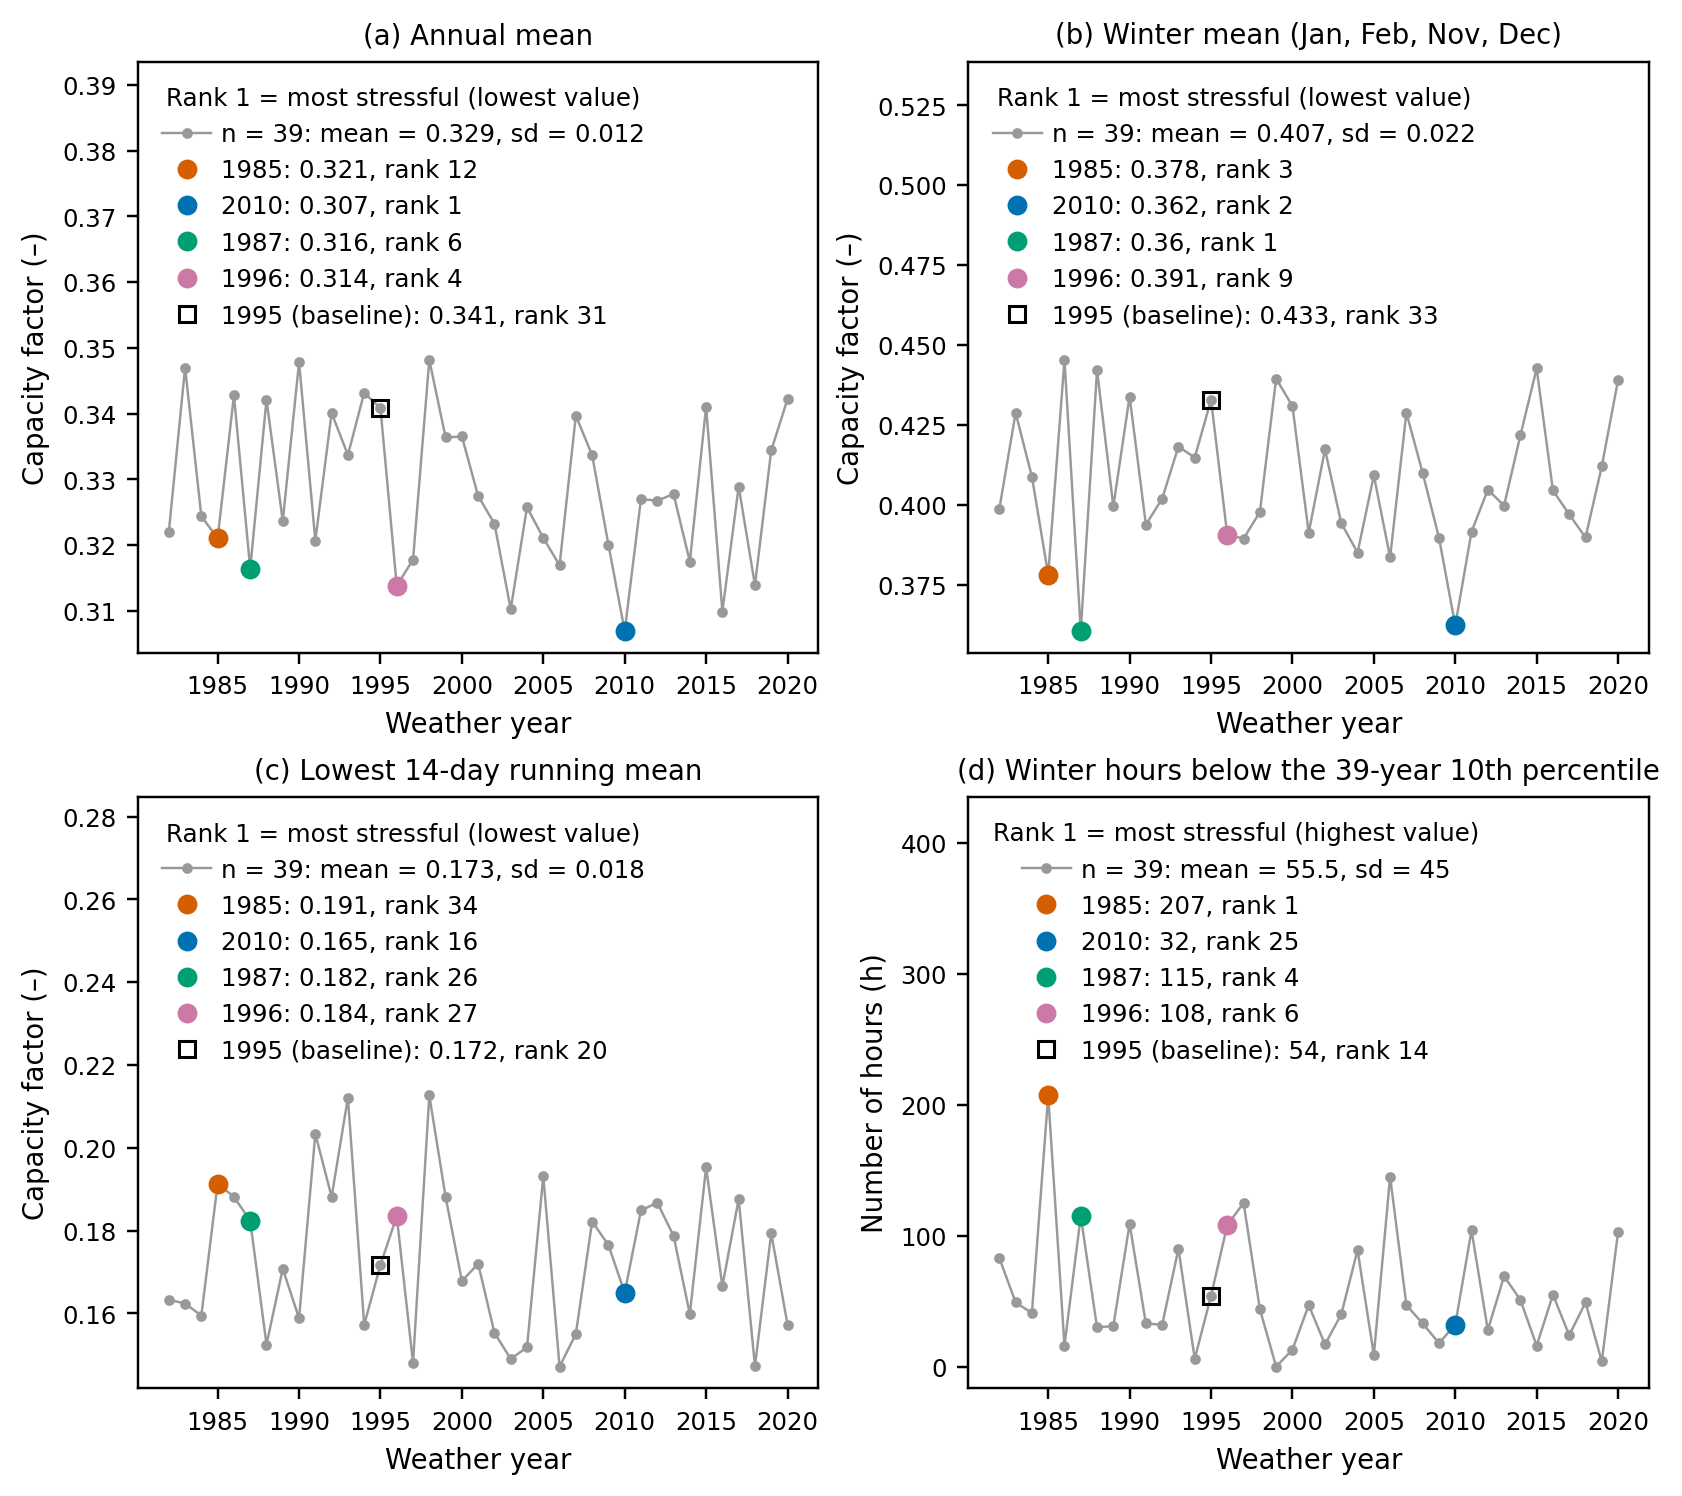

Source data for this figure (header and first rows):
Year, annual_mean_cf, winter_mean_cf, min_14d_mean_cf, winter_low_hours, rank_annual_mean_cf, rank_winter_mean_cf, rank_min_14d_mean_cf, rank_winter_low_hours
1982, 0.322, 0.3987, 0.1633, 83, 14, 16, 15, 11
1983, 0.347, 0.4288, 0.1624, 49, 37, 30, 14, 16
1984, 0.3244, 0.4088, 0.1595, 41, 17, 22, 12, 21
1985, 0.321, 0.3782, 0.1914, 207, 12, 3, 34, 1
1986, 0.3428, 0.4453, 0.1882, 16, 35, 39, 32, 33
1987, 0.3164, 0.3605, 0.1824, 115, 6, 1, 26, 4
1988, 0.3421, 0.4422, 0.1525, 30, 33, 37, 6, 28
1989, 0.3236, 0.3995, 0.1708, 31, 16, 17, 19, 27
1990, 0.3478, 0.4339, 0.1588, 109, 38, 34, 11, 5
1991, 0.3207, 0.3938, 0.2034, 33, 11, 12, 37, 23
1992, 0.3401, 0.4019, 0.1881, 32, 30, 19, 31, 25
1993, 0.3337, 0.4182, 0.2121, 90, 25, 28, 38, 9
1994, 0.3432, 0.4148, 0.1572, 6, 36, 26, 9, 37
1995, 0.3408, 0.4329, 0.1717, 54, 31, 33, 20, 14
1996, 0.3138, 0.3906, 0.1835, 108, 4, 9, 27, 6
1997, 0.3178, 0.3895, 0.148, 125, 9, 6, 3, 3
1998, 0.3482, 0.3977, 0.2126, 44, 39, 15, 39, 20
1999, 0.3364, 0.4395, 0.1882, 0, 27, 36, 33, 39
2000, 0.3365, 0.4309, 0.1678, 13, 28, 32, 18, 35
2001, 0.3275, 0.3913, 0.172, 47, 21, 10, 21, 18
2002, 0.3232, 0.4173, 0.1553, 17, 15, 27, 8, 32
2003, 0.3102, 0.3943, 0.149, 40, 3, 13, 4, 22
2004, 0.3257, 0.3851, 0.1518, 89, 18, 5, 5, 10
2005, 0.3211, 0.4092, 0.1932, 9, 13, 23, 35, 36
2006, 0.3169, 0.3836, 0.1471, 145, 7, 4, 1, 2
2007, 0.3397, 0.4288, 0.1551, 47, 29, 31, 7, 18
2008, 0.3337, 0.41, 0.1822, 33, 24, 24, 25, 23
2009, 0.3201, 0.3897, 0.1765, 18, 10, 7, 22, 31
2010, 0.3069, 0.3623, 0.165, 32, 1, 2, 16, 25
2011, 0.327, 0.3916, 0.1849, 104, 20, 11, 28, 7
2012, 0.3267, 0.4047, 0.1868, 28, 19, 21, 29, 29
2013, 0.3278, 0.3998, 0.1788, 69, 22, 18, 23, 12
2014, 0.3175, 0.4217, 0.1599, 51, 8, 29, 13, 15
2015, 0.341, 0.4427, 0.1953, 16, 32, 38, 36, 33
2016, 0.3099, 0.4045, 0.1666, 55, 2, 20, 17, 13
2017, 0.3289, 0.397, 0.1876, 24, 23, 14, 30, 30
2018, 0.3139, 0.3898, 0.1473, 49, 5, 8, 2, 16
2019, 0.3344, 0.412, 0.1794, 4, 26, 25, 24, 38
2020, 0.3422, 0.439, 0.1573, 103, 34, 35, 10, 8
